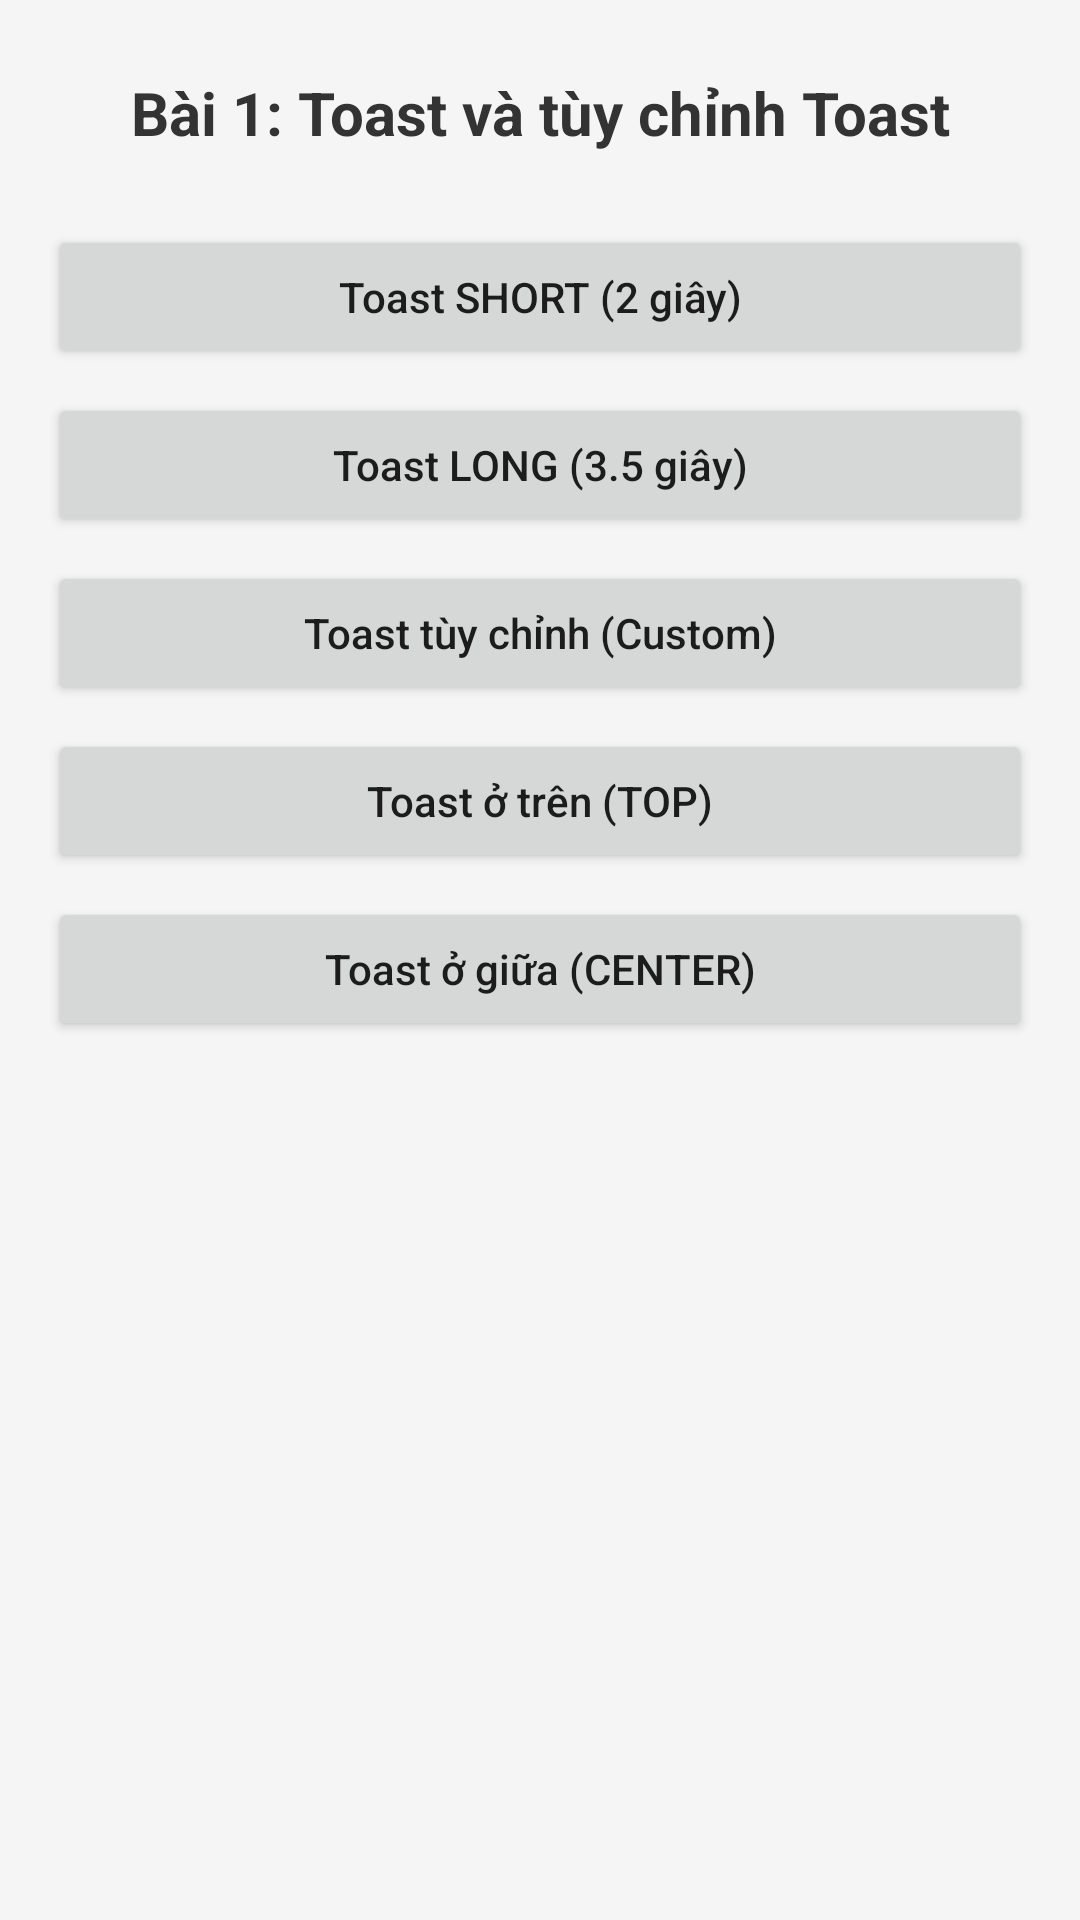

Produce the Android XML layout that renders to this screen, including the resource entries it uses.
<!-- AndroidManifest.xml: application theme Theme.Thuc_Hanh_Di_Dong -->
<!-- res/layout/buoi2_bai01_toast.xml -->
<?xml version="1.0" encoding="utf-8"?>
<LinearLayout xmlns:android="http://schemas.android.com/apk/res/android"
    android:layout_width="match_parent"
    android:layout_height="match_parent"
    android:orientation="vertical"
    android:padding="16dp"
    android:background="#f5f5f5">

    <TextView
        android:layout_width="match_parent"
        android:layout_height="wrap_content"
        android:text="Bài 1: Toast và tùy chỉnh Toast"
        android:textSize="20sp"
        android:textStyle="bold"
        android:textColor="#333333"
        android:gravity="center"
        android:padding="8dp" />

    
    
    <Button
        android:id="@+id/btnToastShort"
        android:layout_width="match_parent"
        android:layout_height="wrap_content"
        android:layout_marginTop="16dp"
        android:text="Toast SHORT (2 giây)"
        android:textAllCaps="false" />

    <Button
        android:id="@+id/btnToastLong"
        android:layout_width="match_parent"
        android:layout_height="wrap_content"
        android:layout_marginTop="8dp"
        android:text="Toast LONG (3.5 giây)"
        android:textAllCaps="false" />

    
    <Button
        android:id="@+id/btnToastCustom"
        android:layout_width="match_parent"
        android:layout_height="wrap_content"
        android:layout_marginTop="8dp"
        android:text="Toast tùy chỉnh (Custom)"
        android:textAllCaps="false" />

    <Button
        android:id="@+id/btnToastTop"
        android:layout_width="match_parent"
        android:layout_height="wrap_content"
        android:layout_marginTop="8dp"
        android:text="Toast ở trên (TOP)"
        android:textAllCaps="false" />

    <Button
        android:id="@+id/btnToastCenter"
        android:layout_width="match_parent"
        android:layout_height="wrap_content"
        android:layout_marginTop="8dp"
        android:text="Toast ở giữa (CENTER)"
        android:textAllCaps="false" />

</LinearLayout>
<!-- resources referenced by this layout -->
<resources>
  <style name="Theme.Thuc_Hanh_Di_Dong" parent="android:Theme.Material.Light.NoActionBar" />
</resources>
